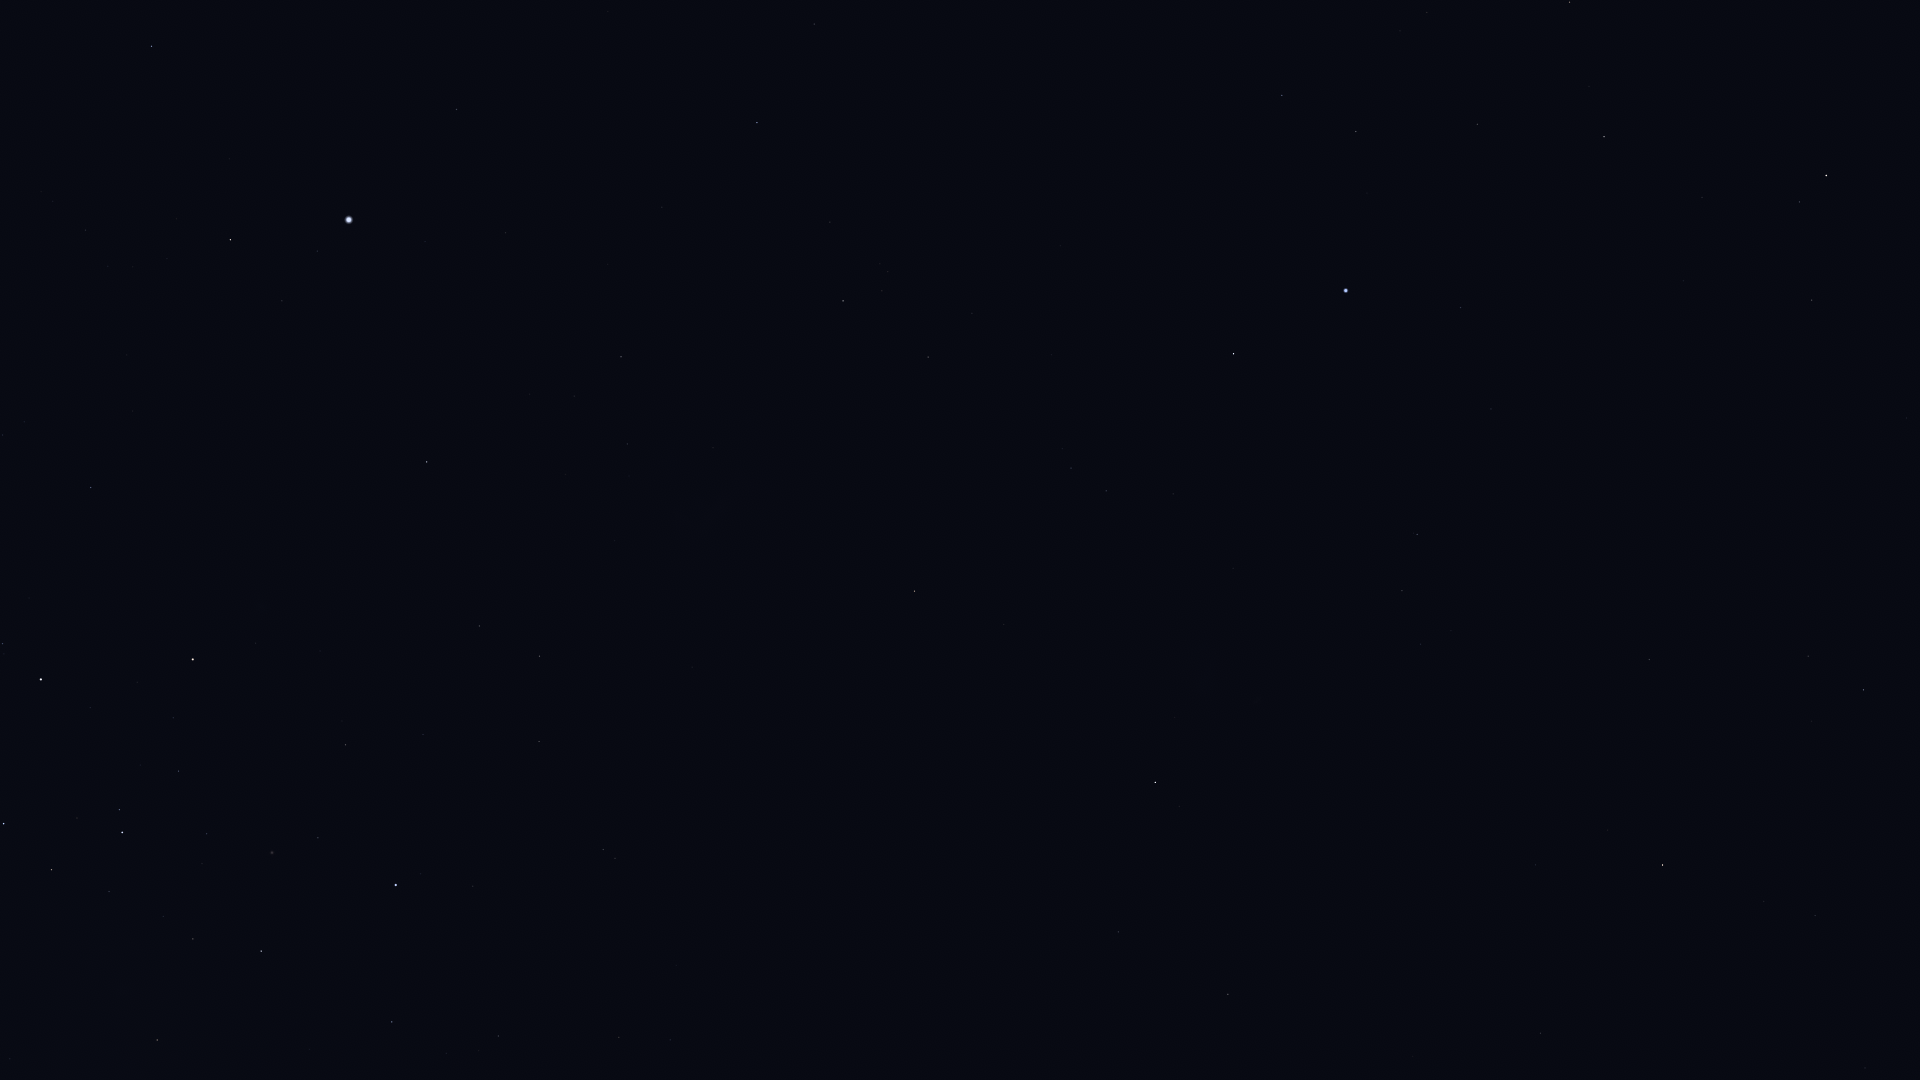

The table this chart was drawn from, first rows:
Star_ID, Name, X, Y
765, HIP 765, 1812, 300
1599, HIP 1599, 1402, 591
2021, HIP 2021, 1155, 782
2072, HIP 2072, 1799, 202
2081, Ankaa, 1826, 176
2484, HIP 2484, 1417, 534
5348, Wurren, 1461, 308
5529, Emiw, 1284, 522
7083, HIP 7083, 1477, 124
7588, Achernar, 1346, 291
8837, HIP 8837, 1427, 12
9007, HIP 9007, 1356, 132
9236, HIP 9236, 1234, 354
10602, HIP 10602, 1282, 95
11001, HIP 11001, 1106, 491
12394, HIP 12394, 1071, 468
12484, HIP 12484, 1169, 138
14240, HIP 14240, 1060, 246
17096, Tupi, 957, 59
17440, HIP 17440, 928, 357
17678, HIP 17678, 915, 591
18597, HIP 18597, 888, 272
19780, HIP 19780, 843, 301
19893, HIP 19893, 814, 24
19921, HIP 19921, 830, 222
21281, HIP 21281, 757, 123
21949, HIP 21949, 804, 519
25918, HIP 25918, 764, 673
26069, HIP 26069, 621, 357
26380, Bubup, 729, 617
27100, HIP 27100, 627, 444
27321, HIP 27321, 457, 109
27530, HIP 27530, 506, 233
27890, HIP 27890, 574, 396
30438, Canopus, 349, 220
31685, HIP 31685, 152, 46
31895, Nosaxa, 230, 169
32607, HIP 32607, 427, 462
32768, HIP 32768, 230, 240
34481, HIP 34481, 539, 656
35228, HIP 35228, 479, 626
37284, Ceibo, 660, 820
37504, HIP 37504, 539, 741
38041, Tapecue, 140, 478
39794, HIP 39794, 423, 734
40702, HIP 40702, 603, 849
41037, Avior, 193, 659
41312, HIP 41312, 346, 745
42536, HIP 42536, 3, 644
42568, HIP 42568, 173, 718
42913, Alsephina, 41, 679
44382, HIP 44382, 318, 838
45080, HIP 45080, 119, 810
45238, Miaplacidus, 396, 885
45556, Aspidiske, 122, 832
45941, Markeb, 4, 824
50099, HIP 50099, 392, 1022
50371, HIP 50371, 157, 1040
51839, HIP 51839, 619, 1037
71680, Men, 784, 597
... 10 more rows
